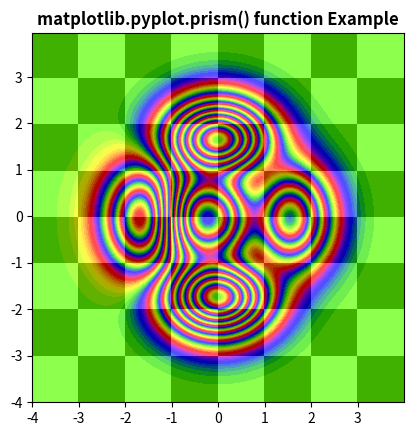

Recreate this plot in Python.
# Implementation of matplotlib function
import matplotlib.pyplot as plt
import numpy as np
from matplotlib.colors import LogNorm
        
dx, dy = 0.015, 0.05
x = np.arange(-4.0, 4.0, dx)
y = np.arange(-4.0, 4.0, dy)
X, Y = np.meshgrid(x, y)
     
extent = np.min(x), np.max(x), np.min(y), np.max(y)
      
    
Z1 = np.add.outer(range(8), range(8)) % 2
plt.imshow(Z1, cmap ="binary_r", interpolation ='nearest',
                             extent = extent, alpha = 1)
     
def geeks(x, y):
    return (1 - x / 2 + x**5 + y**6) * np.exp(-(x**2 + y**2))
     
Z2 = geeks(X, Y)
     
plt.imshow(Z2, alpha = 0.7, interpolation ='bilinear',
                                    extent = extent)
plt.prism()
plt.title('matplotlib.pyplot.prism() function Example', 
                                  fontweight ="bold")
plt.show()